Run: headless pygame with SDL's dummy video driver; simulated clock (each Clock.tick advances the game by its frame time, no real sleeping); random seed 0; keys injected as events and as key.get_pressed() state; mouse plan: one left click at the window centre at the start of phase 2, then a move to the lower-right quarter at the start of phase 3; restart key R tapped at the start of phases 3 and 4.
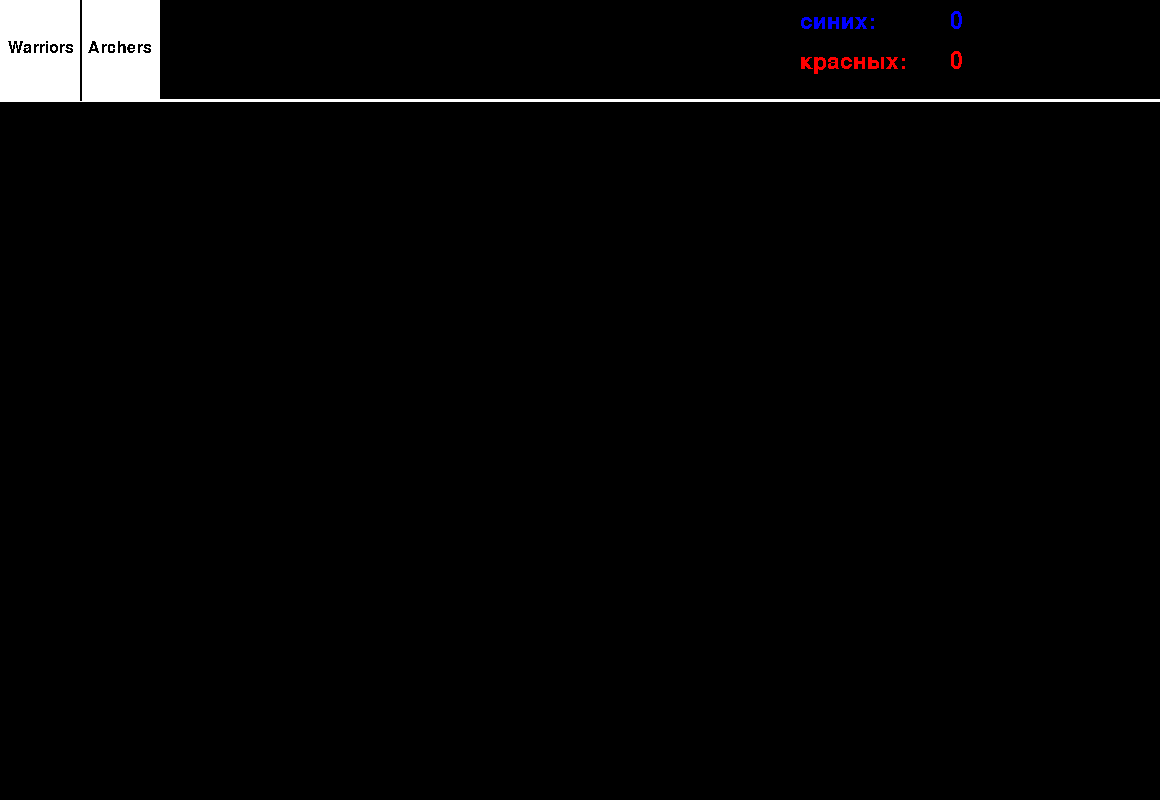
Frame 1 of 2 · flips 1–60 · no input
Frame 2 of 2 · flips 61–180 · clicked the window centre · tapped SPACE, RETURN · held RIGHT (→), D · screen unchanged from frame 1, image omitted

The pygame program that drew these frames:

#v.002
# добавлена перезарядка лучников и золото
import pygame
import math

# здесь определяются константы, классы и функции
FPS = 30
WIDTH=1160
HEIGHT=800
Win=(WIDTH, HEIGHT)
razmer=10

WHP=100
RangeW=30
DamageW=20
costW=15

AHP=60
StepA=30
RangeA=70
DamageA=35
ReloadA=2
costA=30

goldB=1500
goldR=1500
RED=(255, 0, 0)
REDA=(241, 79, 79)
BLUE=(0, 0, 255)
BLUEA=(79, 125, 242)
WHITE=(255, 255, 255)
BLACK=(0, 0, 0)
BW=[]
BWMove=[]
BWHP=[]

RW=[]
RWMove=[]
RWHP=[]

BA=[]
BAMove=[]
BAHP=[]
BAReload=[]

RA=[]
RAMove=[]
RAHP=[]
RAReload=[]

gameover=False
fighter=0
def MoveBW():
    global xMove, yMove, BW, BA, RA, RW, BWMove, RWMove, RangeW
    #сначала ходят все синие, потом все красные 
    i=0
    while i<len(BW):
        x1=BW[i]
        y1=BW[i+1]
        # здесь идет функция, которая определяет самого ближнего врага
        j=0
        if len(RW)>0:
            x=RW[j]
            y=RW[j+1]
            Sa=((x1-x)**2+(y1-y)**2)**0.5
            Distance=Sa
            jDistance=j
            mas='RW'
        elif len(RA)>0:
            x=RA[j]
            y=RA[j+1]
            Sa=((x1-x)**2+(y1-y)**2)**0.5
            Distance=Sa
            jDistance=j
            mas='RA'
        while j<len(RW):
            x=RW[j]
            y=RW[j+1]
            Sa=((x1-x)**2+(y1-y)**2)**0.5
            if Sa<Distance:
                Distance=Sa
                jDistance=j
                mas='RW'
            j=j+2
        j=0
        while j<len(RA):
            x=RA[j]
            y=RA[j+1]
            Sa=((x1-x)**2+(y1-y)**2)**0.5
            if Sa<Distance:
                Distance=Sa
                jDistance=j
                mas='RA'
            j=j+2
        if mas=='RW':
            x2=RW[jDistance]
            y2=RW[jDistance+1]
        if mas=='RA':
            x2=RA[jDistance]
            y2=RA[jDistance+1]
        if (x2-x1)!=0:
            k=(y2-y1)/(x2-x1)
            k=math.atan(k)
            sina=math.radians(90-(math.degrees(k)))
            sina=math.sin(sina)
            sinb=math.sin(k)
            sinc=math.radians(90)
            sinc=math.sin(sinc)
            if Distance>RangeW:
                c=RangeW
            if Distance<=RangeW:
                c=Distance
            a=(c/sinc)*sina
            b=(c/sinc)*sinb
            if x1<x2:
                xMove=x1+a
                yMove=y1+b
            if x1>x2:
                xMove=x1-a
                yMove=y1-b
        if (x2-x1)==0:
            xMove=x1
            if y2>y1:
                yMove=yMove+RangeW
            if y1>y2:
                yMove=yMove-RangeW
            if y1==y2:
                yMove=y1
        BWMove.append(xMove)
        BWMove.append(yMove)
        i=i+2
    BW=BWMove
def MoveRW():
    global xMove, yMove, BW, BA, RA, RW, BWMove, RWMove, RangeW
    i=0
    while i<len(RW):    # теперь ходят красные
        x1=RW[i]
        y1=RW[i+1]
        j=0
        if len(BW)>0:
            x=BW[j]
            y=BW[j+1]
            Sa=((x1-x)**2+(y1-y)**2)**0.5
            Distance=Sa
            jDistance=j
            mas='BW'
        elif len (BA)>0:
            x=BA[j]
            y=BA[j+1]
            Sa=((x1-x)**2+(y1-y)**2)**0.5
            Distance=Sa
            jDistance=j
            mas='BA'
        while j<len(BW):
            x=BW[j]
            y=BW[j+1]
            Sa=((x1-x)**2+(y1-y)**2)**0.5
            if Sa<Distance:
                Distance=Sa
                jDistance=j
                mas='BW'
            j=j+2
        j=0
        while j<len(BA):
            x=BA[j]
            y=BA[j+1]
            Sa=((x1-x)**2+(y1-y)**2)**0.5
            if Sa<Distance:
                Distance=Sa
                jDistance=j
                mas='BA'
            j=j+2
        if mas=='BW':
            x2=BW[jDistance]
            y2=BW[jDistance+1]
        if mas=='BA':
            x2=BA[jDistance]
            y2=BA[jDistance+1]
        if (x2-x1)!=0:
            k=(y2-y1)/(x2-x1)
            k=math.atan(k)
            sina=math.radians(90-(math.degrees(k)))
            sina=math.sin(sina)
            sinb=math.sin(k)
            sinc=math.radians(90)
            sinc=math.sin(sinc)
            if Distance>RangeW:
                c=RangeW
            if Distance<=RangeW:
                c=Distance
            a=(c/sinc)*sina
            b=(c/sinc)*sinb
            if x1<x2:
                xMove=x1+a
                yMove=y1+b
            if x1>x2:
                xMove=x1-a
                yMove=y1-b
        if (x2-x1)==0:
            xMove=x1
            if y2>y1:
                yMove=yMove+RangeW
            if y1>y2:
                yMove=yMove-RangeW
            if y1==y2:
                yMove=y1
        RWMove.append(xMove)
        RWMove.append(yMove)
        i=i+2
    RW=RWMove

    
def MoveBA():
    global xMove, yMove, BA, BW, RW, RA, BAMove, RAMove, RangeA, StepA
    #сначала ходят все синие, потом все красные 
    i=0
    while i<len(BA):
        x1=BA[i]
        y1=BA[i+1]
        # здесь идет функция, которая определяет самого ближнего врага
        j=0
        if len(RW)>0:
            x=RW[j]
            y=RW[j+1]
            Sa=((x1-x)**2+(y1-y)**2)**0.5
            Distance=Sa
            jDistance=j
            mas='RW'
        elif len(RA)>0:
            x=RA[j]
            y=RA[j+1]
            Sa=((x1-x)**2+(y1-y)**2)**0.5
            Distance=Sa
            jDistance=j
            mas='RA'
        while j<len(RW):
            x=RW[j]
            y=RW[j+1]
            Sa=((x1-x)**2+(y1-y)**2)**0.5
            if Sa<Distance:
                Distance=Sa
                jDistance=j
                mas='RW'
            j=j+2
        j=0
        while j<len(RA):
            x=RA[j]
            y=RA[j+1]
            Sa=((x1-x)**2+(y1-y)**2)**0.5
            if Sa<Distance:
                Distance=Sa
                jDistance=j
                mas='RA'
            j=j+2
        if mas=='RW':
            x2=RW[jDistance]
            y2=RW[jDistance+1]
        if mas=='RA':
            x2=RA[jDistance]
            y2=RA[jDistance+1]
        if (x2-x1)!=0:
            k=(y2-y1)/(x2-x1)
            k=math.atan(k)
            sina=math.radians(90-(math.degrees(k)))
            sina=math.sin(sina)
            sinb=math.sin(k)
            sinc=math.radians(90)
            sinc=math.sin(sinc)
            if Distance>RangeA:
                c=StepA
            if Distance-StepA<=RangeA:
                c=Distance-RangeA
            if Distance<=RangeA:
                c=0
            a=(c/sinc)*sina
            b=(c/sinc)*sinb
            if x1<x2:
                xMove=x1+a
                yMove=y1+b
            if x1>x2:
                xMove=x1-a
                yMove=y1-b
        if (x2-x1)==0:
            xMove=x1
            if y2>y1:
                yMove=yMove+StepA
            if y1>y2:
                yMove=yMove-StepA
            if y1==y2:
                yMove=y1
        BAMove.append(xMove)
        BAMove.append(yMove)
        i=i+2
    BA=BAMove    
   
def MoveRA():
    global xMove, yMove, BA, RA, BW, RW, BAMove, RAMove, RangeA, StepA
    i=0
    while i<len(RA):
        x1=RA[i]
        y1=RA[i+1]
        # здесь идет функция, которая определяет самого ближнего врага
        j=0
        if len(BW)>0:
            x=BW[j]
            y=BW[j+1]
            Sa=((x1-x)**2+(y1-y)**2)**0.5
            Distance=Sa
            jDistance=j
            mas='BW'
        elif len(BA)>0:
            x=BA[j]
            y=BA[j+1]
            Sa=((x1-x)**2+(y1-y)**2)**0.5
            Distance=Sa
            jDistance=j
            mas='BA'
        while j<len(BW):
            x=BW[j]
            y=BW[j+1]
            Sa=((x1-x)**2+(y1-y)**2)**0.5
            if Sa<Distance:
                Distance=Sa
                jDistance=j
                mas='BW'
            j=j+2
        j=0
        while j<len(BA):
            x=BA[j]
            y=BA[j+1]
            Sa=((x1-x)**2+(y1-y)**2)**0.5
            if Sa<Distance:
                Distance=Sa
                jDistance=j
                mas='BA'
            j=j+2
        if mas=='BW':
            x2=BW[jDistance]
            y2=BW[jDistance+1]
        if mas=='BA':
            x2=BA[jDistance]
            y2=BA[jDistance+1]
        if (x2-x1)!=0:
            k=(y2-y1)/(x2-x1)
            k=math.atan(k)
            sina=math.radians(90-(math.degrees(k)))
            sina=math.sin(sina)
            sinb=math.sin(k)
            sinc=math.radians(90)
            sinc=math.sin(sinc)
            if Distance>RangeA:
                c=StepA
            if Distance-StepA<=RangeA:
                c=Distance-RangeA
            if Distance<=RangeA:
                c=0
            a=(c/sinc)*sina
            b=(c/sinc)*sinb
            if x1<x2:
                xMove=x1+a
                yMove=y1+b
            if x1>x2:
                xMove=x1-a
                yMove=y1-b
        if (x2-x1)==0:
            xMove=x1
            if y2>y1:
                yMove=yMove+StepA
            if y1>y2:
                yMove=yMove-StepA
            if y1==y2:
                yMove=y1
        RAMove.append(xMove)
        RAMove.append(yMove)
        i=i+2
    RA=RAMove    

def AttackA():
    global BWHP, BAHP, RWHP, RAHP, BW, RW, BA, RA
    i=0
    while i!=len(BA):
        j=0
        udar=0
        x1=BA[i]
        y1=BA[i+1]
        if BAReload[int(i/2)]==2:
            while j!=len(RW):
                x2=RW[j]
                y2=RW[j+1]
                if (x2-x1)**2+(y2-y1)**2<=RangeA**2+1:
                    if RWHP[int(j/2)]>0:
                        RWHP[int(j/2)]=RWHP[int(j/2)]-DamageA
                        udar=1
                        break
                j=j+2
            if udar==0:
                j=0
                while j!=len(RA):
                    x2=RA[j]
                    y2=RA[j+1]
                    if (x2-x1)**2+(y2-y1)**2<=RangeA**2+1:
                        if RAHP[int(j/2)]>0:
                            RAHP[int(j/2)]=RAHP[int(j/2)]-DamageA
                            udar=1
                            break
                    j=j+2
        if BAReload[int(i/2)]!=2:
            BAReload[int(i/2)]=BAReload[int(i/2)]+1
        if udar==1:
            BAReload[int(i/2)]=0
        i=i+2
    i=0
    while i!=len(RA):
        j=0
        udar=0
        x1=RA[i]
        y1=RA[i+1]
        if RAReload[int(i/2)]==2:
            while j!=len(BW):
                x2=BW[j]
                y2=BW[j+1]
                if (x2-x1)**2+(y2-y1)**2<=RangeA**2+1:
                    if BWHP[int(j/2)]>0:
                        BWHP[int(j/2)]=BWHP[int(j/2)]-DamageA
                        udar=1
                        break
                j=j+2
            if udar==0:
                j=0
                while j!=len(BA):
                    x2=BA[j]
                    y2=BA[j+1]
                    if (x2-x1)**2+(y2-y1)**2<=RangeA**2+1:
                        if BAHP[int(j/2)]>0:
                            BAHP[int(j/2)]=BAHP[int(j/2)]-DamageA
                            udar=1
                            break
                    j=j+2
        if RAReload[int(i/2)]!=2:
            RAReload[int(i/2)]=RAReload[int(i/2)]+1
        if udar==1:
            RAReload[int(i/2)]=0
        i=i+2
        

def AttackW():
    global BWHP, RWHP, BW, RW
    i=0
    while i!=len(BW): #сначала атакуют все синие Warriors
        j=0
        udar=0
        while j!=len(RW):
            if BW[i]==RW[j] and BW[i+1]==RW[j+1]:
                if RWHP[int(j/2)]>0:
                    Bonus=-0.1 #потому что он один раз учитывает себя
                    for o in range(0, len(BW), 2):
                        if BW[i]==BW[o] and BW[i+1]==BW[o+1]:
                            Bonus=Bonus+0.1 # бонус от союзников, которые тоже в этой точке
                    RWHP[int(j/2)]=RWHP[int(j/2)]-(DamageW+DamageW*Bonus)
                    udar=1
                    break
            j=j+2
        if udar==0:
            j=0
            while j!=len(RA):
                if BW[i]==RA[j] and BW[i+1]==RA[j+1]:
                    if RAHP[int(j/2)]>0:
                        Bonus=-0.1 #потому что он один раз учитывает себя
                        for o in range(0, len(BW), 2):
                            if BW[i]==BW[o] and BW[i+1]==BW[o+1]:
                                Bonus=Bonus+0.1 # бонус от союзников, которые тоже в этой точке
                        RAHP[int(j/2)]=RAHP[int(j/2)]-(DamageW+DamageW*Bonus)
                        udar=1
                        break
                j=j+2
        i=i+2
    i=0
    while i!=len(RW): #теперь атакуют все красные
        j=0
        udar=0
        while j!=len(BW):
            if RW[i]==BW[j] and RW[i+1]==BW[j+1]:
                if BWHP[int(j/2)]>0:
                    Bonus=-0.1 #потому что он один раз учитывает себя
                    for o in range(0, len(RW), 2):
                        if RW[i]==RW[o] and RW[i+1]==RW[o+1]:
                            Bonus=Bonus+0.1 # бонус от союзников, которые тоже в этой точке
                    BWHP[int(j/2)]=BWHP[int(j/2)]-(DamageW+DamageW*Bonus)
                    udar=1
                    break
            j=j+2
        if udar==0:
            j=0
            while j!=len(BA):
                if RW[i]==BA[j] and RW[i+1]==BA[j+1]:
                    if BAHP[int(j/2)]>0:
                        Bonus=-0.1 #потому что он один раз учитывает себя
                        for o in range(0, len(RW), 2):
                            if RW[i]==RW[o] and RW[i+1]==RW[o+1]:
                                Bonus=Bonus+0.1 # бонус от союзников, которые тоже в этой точке
                        BAHP[int(j/2)]=BAHP[int(j/2)]-(DamageW+DamageW*Bonus)
                        udar=1
                        break
                j=j+2
        i=i+2
    # удаляем тех, кто погиб (и Warriors, и Archers)
    # в новой функции? да.
    
    
def CheckHPW():
    global BW, RW, BWHP, RWHP
    i=0
    while i<len(BWHP):
        if BWHP[i]<=0:
            del BWHP[i]
            del BW[i*2]
            del BW[i*2]
            i=i-1
        i=i+1
    i=0
    while i<len(BAHP):
        if BAHP[i]<=0:
            del BAHP[i]
            del BA[i*2]
            del BA[i*2]
            del BAReload[i]
            i=i-1
        i=i+1
    i=0
    while i<len(RWHP):
        if RWHP[i]<=0:
            del RWHP[i]
            del RW[i*2]
            del RW[i*2]
            i=i-1
        i=i+1
    i=0
    while i<len(RAHP):
        if RAHP[i]<=0:
            del RAHP[i]
            del RA[i*2]
            del RA[i*2]
            del RAReload[i]
            i=i-1
        i=i+1
   
def CheckWinner():
    global BW, RW, gameover
    if len(RW)+len(RA)==0 and len(BW)+len(BA)==0:
        print ('tie!')
        gameover=True
    elif len(BW)+len(BA)==0:
        print ('RED wins!')
        gameover=True
    elif len(RW)+len(RA)==0:
        print ('BLUE wins!')
        gameover=True
    
        

# здесь происходит инициация, создание объектов и др.
pygame.init()
sc=pygame.display.set_mode(Win)
surf = pygame.Surface(Win)
surf.fill((0, 0, 0))
clock = pygame.time.Clock()
 
# если надо до цикла отобразить объекты на экране
pygame.display.update()


# главный цикл
while True:
    if gameover==True:
        exit()
    gameover=False
    # задержка
    clock.tick(FPS)
    
    # цикл обработки событий
    for i in pygame.event.get():
        if i.type == pygame.QUIT:
            exit()
        if i.type == pygame.KEYUP:
            if i.key == pygame.K_ESCAPE:
                exit()
            if i.key == pygame.K_r:
                sc.blit(surf, (0, 0))
                p=2
                MoveBW()
                MoveRW()
                MoveBA()
                MoveRA()
                AttackW()
                AttackA()
                CheckHPW()
                CheckWinner()
        if i.type == pygame.MOUSEBUTTONDOWN:
            x=i.pos[0]
            y=i.pos[1]
            if y>100:
                if i.button == 1:
                    if goldB>0:
                        if fighter=='Warriors':
                            a=pygame.draw.rect(sc, (BLUE), (x-razmer/2, y-razmer/2, razmer, razmer))
                            BW.append(x-razmer/2)
                            BW.append(y-razmer/2)
                            BWHP.append(WHP)
                            goldB=goldB-costW
                        if fighter=='Archers':
                            a=pygame.draw.rect(sc, (BLUEA), (x-razmer/2, y-razmer/2, razmer, razmer))
                            BA.append(x-razmer/2)
                            BA.append(y-razmer/2)
                            BAHP.append(AHP)
                            BAReload.append(ReloadA)
                            goldB=goldB-costA
                if i.button == 3:
                    if goldR>0:
                        if fighter=='Warriors':
                            a=pygame.draw.rect(sc, (RED), (x-razmer/2, y-razmer/2, razmer, razmer))
                            RW.append(x-razmer/2)
                            RW.append(y-razmer/2)
                            RWHP.append(WHP)
                            goldR=goldR-costW
                        if fighter=='Archers':
                            a=pygame.draw.rect(sc, (REDA), (x-razmer/2, y-razmer/2, razmer, razmer))
                            RA.append(x-razmer/2)
                            RA.append(y-razmer/2)
                            RAHP.append(AHP)
                            RAReload.append(ReloadA)
                            goldR=goldR-costA
            if 0<x<80 and 0<y<100:
                fighter='Warriors'
            if 80<x<160 and 0<y<100:
                fighter='Archers'
            
 
    # --------
    # изменение объектов и многое др.
    # --------
    pygame.draw.line(sc, WHITE, [0, 100], [WIDTH, 100], 3)
    pygame.draw.rect(sc, WHITE, (0, 0, 80, 100))
    
    pygame.draw.rect(sc, WHITE, (80, 0, 80, 100))
    pygame.draw.line(sc, BLACK, [80, 100], [80, 0], 2)
    lenBW=str(int(len(BW)/2)+int(len(BA)/2))
    lenRW=str(int(len(RW)/2)+int(len(RA)/2))
    f1 = pygame.font.Font(None, 34)
    text1 = f1.render('синих:', 0, BLUE)
    text1b = f1.render(lenBW, 0, BLUE)
     
    f2 = pygame.font.Font(None, 34)
    text2 = f2.render("красных:", 0, RED)
    text2r = f2.render(lenRW, 0, RED)
    
    f3 = pygame.font.Font(None, 24)
    W = f3.render("Warriors", 0, BLACK)#плохая переменная. а хотя норм.
    
    f4 = pygame.font.Font(None, 24)
    A = f4.render("Archers", 0, BLACK)
    
    sc.blit(text1, (800, 10))
    sc.blit(text2, (800, 50))
    sc.blit(text1b, (950, 10))
    sc.blit(text2r, (950, 50))
    sc.blit(W, (8, 40))
    sc.blit(A, (88, 40))
        
    i=0
    while i<len(BWMove):
        pygame.draw.rect(sc, (BLUE), (BWMove[i]-razmer/2, BWMove[i+1]-razmer/2, razmer, razmer))
        if p==2:
            BW=BWMove
            p=1
        i=i+2
    BWMove=[]
    i=0
    while i<len(RWMove):
        pygame.draw.rect(sc, (RED), (RWMove[i]-razmer/2, RWMove[i+1]-razmer/2, razmer, razmer))
        if p==1:
            RW=RWMove
            p=0
        i=i+2
    RWMove=[]
    i=0
    while i<len(BAMove):
        pygame.draw.rect(sc, (BLUEA), (BAMove[i]-razmer/2, BAMove[i+1]-razmer/2, razmer, razmer))
        #if p==2:
            #BW=BWMove
            #p=1
        i=i+2
    BAMove=[]
    i=0
    while i<len(RAMove):
        pygame.draw.rect(sc, (REDA), (RAMove[i]-razmer/2, RAMove[i+1]-razmer/2, razmer, razmer))
        #if p==1:
            #RW=RWMove
            #p=0
        i=i+2
    RAMove=[]
    # обновление экрана
    
    pygame.display.update()
